Run: headless pygame with SDL's dummy video driver; simulated clock (each Clock.tick advances the game by its frame time, no real sleeping); random seed 0; keys injected as events and as key.get_pressed() state; mouse plan: one left click at the window centre at the start of phase 2, then a move to the lower-right quarter at the start of phase 3.
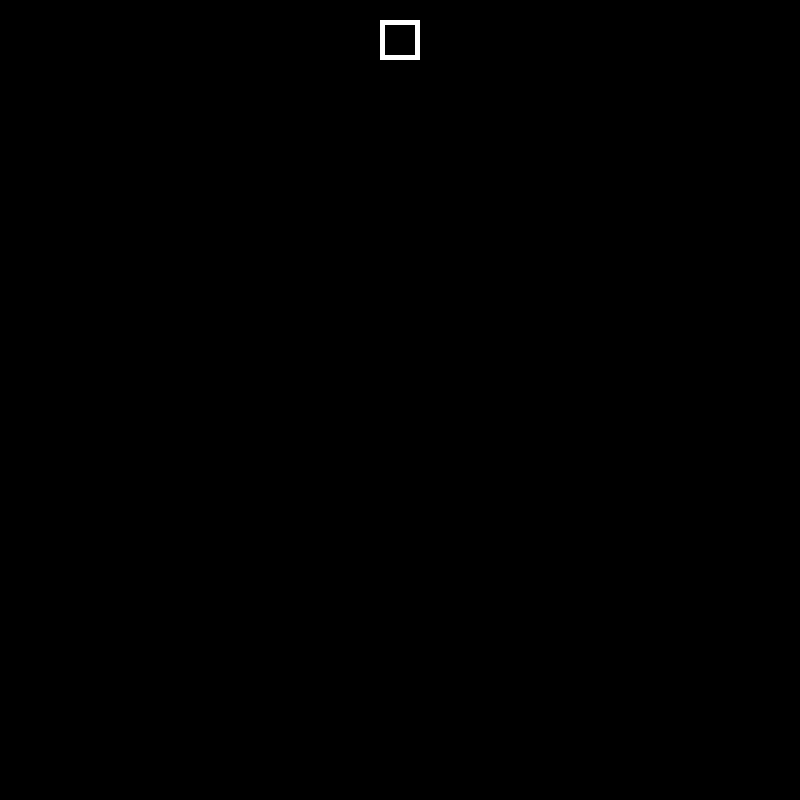
Frame 1 of 4 · flips 1–60 · no input
Frame 2 of 4 · flips 61–180 · clicked the window centre · tapped SPACE, RETURN · held RIGHT (→), D · screen unchanged from frame 1, image omitted
Frame 3 of 4 · flips 181–300 · moved the mouse to the lower-right quarter · held DOWN (↓), S · screen unchanged from frame 2, image omitted
Frame 4 of 4 · flips 301–420 · held LEFT (←), A, UP (↑), W · screen unchanged from frame 3, image omitted

The pygame program that drew these frames:

import pygame

pygame.init()
WIDTH, HEIGHT = 800, 800
SCREEN = pygame.display.set_mode((WIDTH, HEIGHT))
BLACK = pygame.Color(0, 0, 0)
WHITE = pygame.Color(255, 255, 255)
RED = (255, 0,0)
GREEN = (0, 255, 0)
BLUE = (0, 0, 255)
PINK = (196, 35, 159)
list_1 = [WHITE, RED, GREEN, BLUE, PINK]


class GameObject:
    def draw(self):
        raise NotImplementedError

    def handle(self, mouse_pos):
        raise NotImplementedError

class Button:
    def __init__(self):
        self.rect = pygame.draw.rect(
            SCREEN,
            WHITE,
            (WIDTH // 2 - 20, 20, 40, 40),
            width = 5
        )

    def draw(self):
        self.rect = pygame.draw.rect(
            SCREEN,
            WHITE,
            (WIDTH // 2 - 20, 20, 40, 40),
            width = 5
        )

class Pen(GameObject):
    def __init__(self, *args, **kwargs):
        self.points = []  # [(x1, y1), (x2, y2)]

    def draw(self):
        for idx, value in enumerate(self.points[:-1]):
            pygame.draw.line(
                SCREEN,
                WHITE,
                start_pos=value,  # self.points[idx]
                end_pos=self.points[idx + 1],
            )

    def handle(self, mouse_pos):
        self.points.append(mouse_pos)


class Circle(GameObject):
    def __init__(self, center, radius):
        self.center = center
        self.radius = radius
        self.start_pos = None
        self.end_pos = None

    def draw(self):
        pygame.draw.circle(
            SCREEN,
            list_1[0],
            self.center,
            self.radius,
            width=5
        )

    def handle(self, mouse_pos):
        self.radius = max(abs(mouse_pos[0] - self.center[0]),
                          abs(mouse_pos[1] - self.center[1]))

class Rectangle(GameObject):
    def __init__(self, start_pos):
        self.start_pos = start_pos  # (x1, y1)
        self.end_pos = start_pos  # (x2, y2)

    def draw(self):
        start_pos_x = min(self.start_pos[0], self.end_pos[0])
        start_pos_y = min(self.start_pos[1], self.end_pos[1])
        end_pos_x = max(self.start_pos[0], self.end_pos[0])
        end_pos_y = max(self.start_pos[1], self.end_pos[1])
        pygame.draw.rect(
            SCREEN,
            list_1[0],
            (
                start_pos_x,
                start_pos_y,
                end_pos_x - start_pos_x,
                end_pos_y - start_pos_y,
            ),
            width=5,
        )

    def handle(self, mouse_pos):
        self.end_pos = mouse_pos

def main():
    running = True
    clock = pygame.time.Clock()
    active_obj = None
    button = Button()
    objects = [button, ]
    current_shape = Pen

    while running:
        SCREEN.fill(BLACK)

        for event in pygame.event.get():
            if event.type == pygame.QUIT:
                running = False
            if event.type == pygame.MOUSEBUTTONDOWN:
                if button.rect.collidepoint(event.pos):
                    current_shape = Rectangle
                else:
                    active_obj = current_shape(start_pos=event.pos)

            if event.type == pygame.MOUSEMOTION and active_obj is not None:
                active_obj.handle(pygame.mouse.get_pos())
            if event.type == pygame.MOUSEBUTTONUP and active_obj is not None:
                objects.append(active_obj)
                active_obj = None

        for obj in objects:
            obj.draw()
        clock.tick(30)
        pygame.display.flip()


if __name__ == '__main__':
    main()
